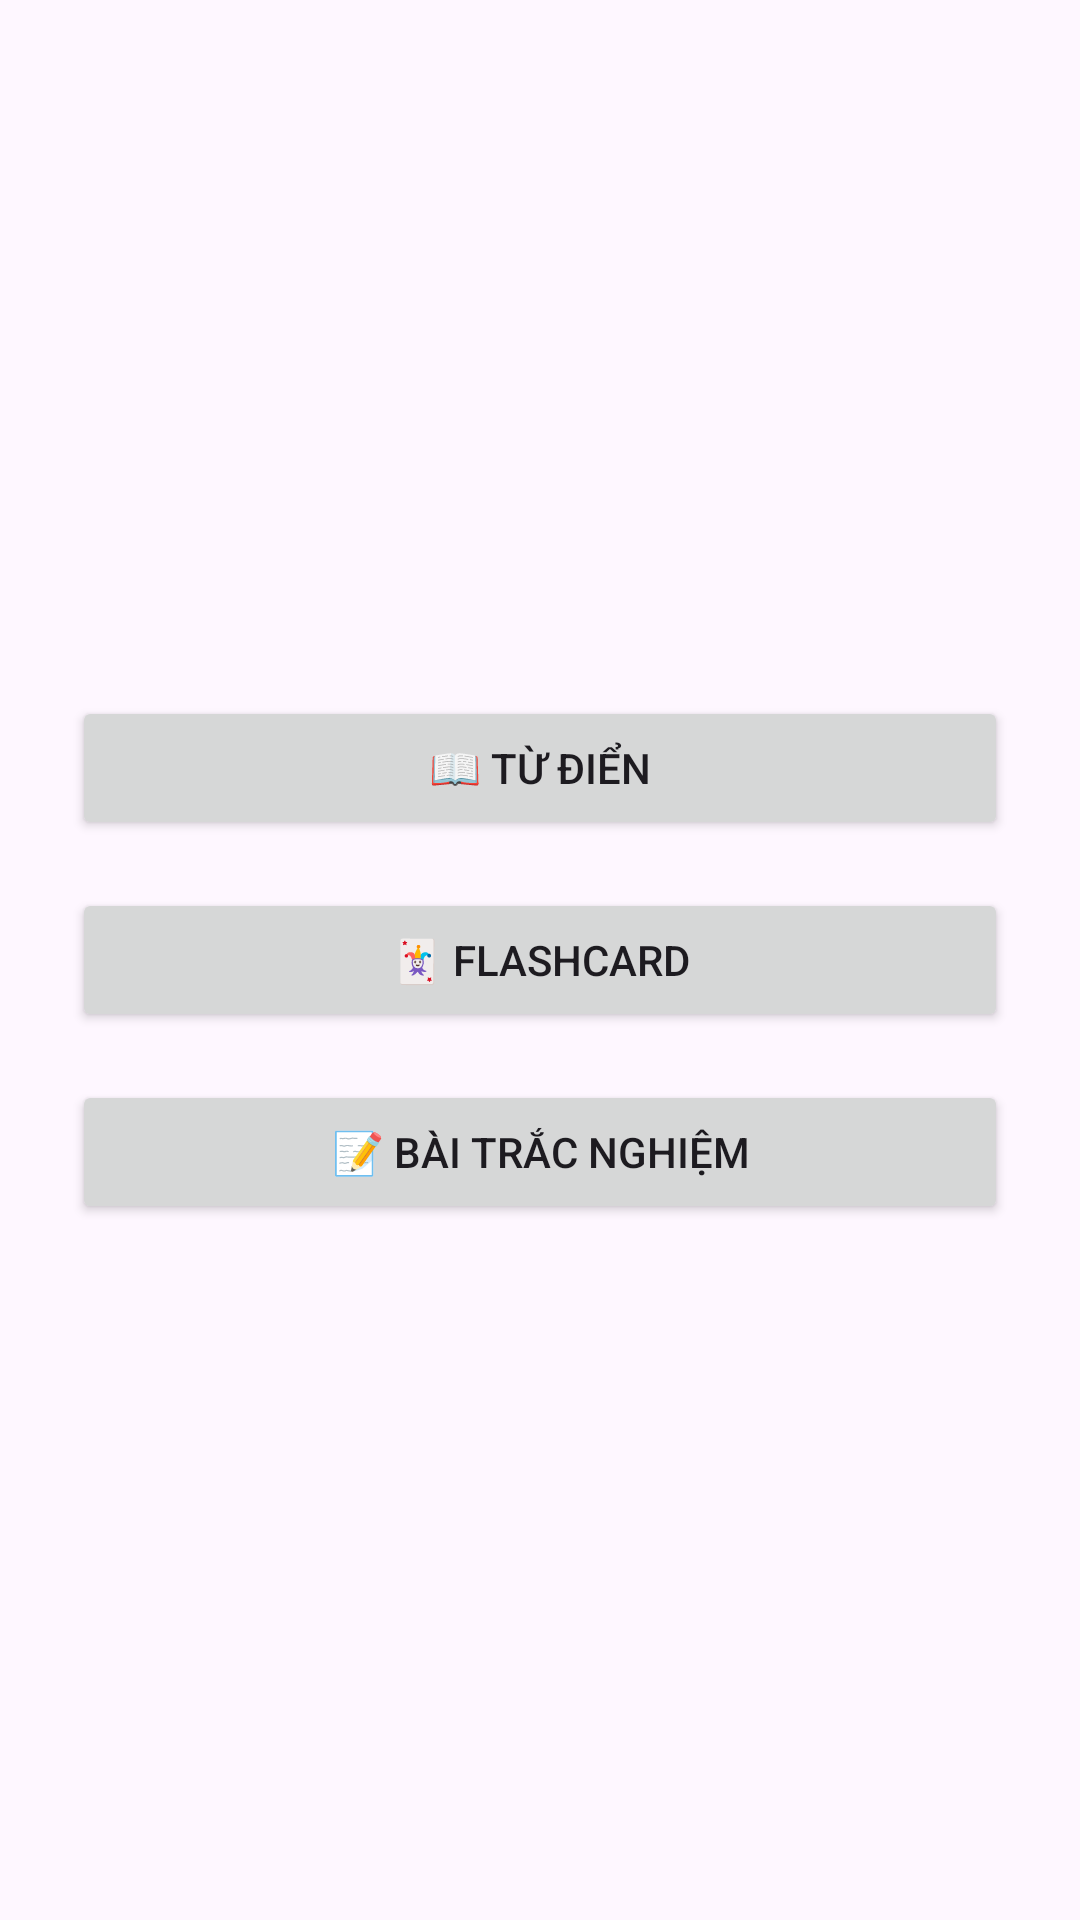

This screen was rendered from an Android layout file. Write that file and the resources it references.
<!-- AndroidManifest.xml: application theme Theme.Enapp -->
<!-- res/layout/activity_main.xml -->
<?xml version="1.0" encoding="utf-8"?>
<LinearLayout xmlns:android="http://schemas.android.com/apk/res/android"
    android:layout_width="match_parent"
    android:layout_height="match_parent"
    android:orientation="vertical"
    android:gravity="center"
    android:padding="24dp">

    <Button
        android:id="@+id/btnDictionary"
        android:layout_width="match_parent"
        android:layout_height="wrap_content"
        android:text="📖 Từ điển" />

    <Button
        android:id="@+id/btnFlashCard"
        android:layout_width="match_parent"
        android:layout_height="wrap_content"
        android:text="🃏 FlashCard"
        android:layout_marginTop="16dp" />

    <Button
        android:id="@+id/btnQuiz"
        android:layout_width="match_parent"
        android:layout_height="wrap_content"
        android:text="📝 Bài trắc nghiệm"
        android:layout_marginTop="16dp" />
</LinearLayout>
<!-- resources referenced by this layout -->
<resources>
  <style name="Theme.Enapp" parent="Base.Theme.Enapp" />
  <style name="Base.Theme.Enapp" parent="Theme.Material3.DayNight.NoActionBar">
          
          
      </style>
</resources>
